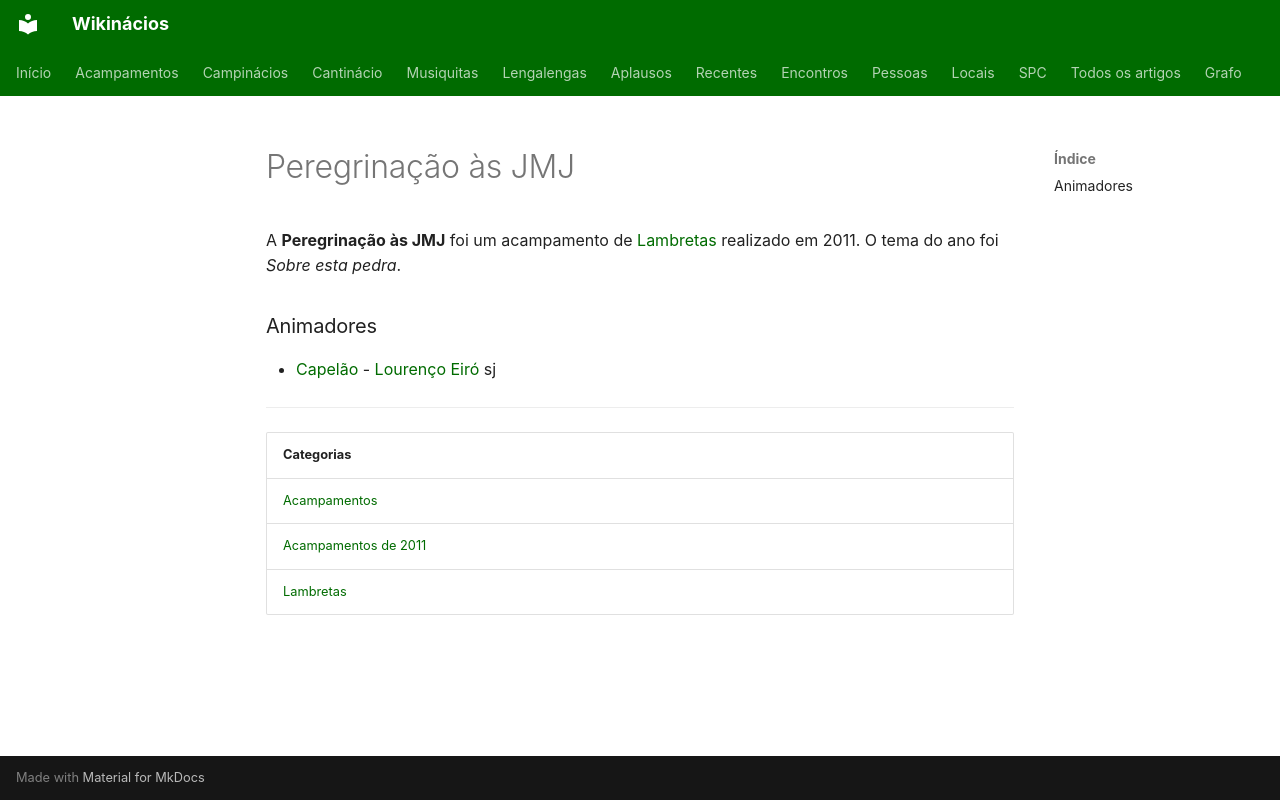

repository: neteinstein/Campinacios · page: Acampamentos/2011/Peregrinação às JMJ.html · generator: mkdocs

# Peregrinação às JMJ

A **Peregrinação às JMJ** foi um acampamento de [Lambretas](../../Categorias/Lambretas.md) realizado em 2011. O tema do ano foi *Sobre esta pedra*.

### Animadores

- [Capelão](../../Cargos/Capel%C3%A3o.md) - [Lourenço Eiró](../../Pessoas/L/Louren%C3%A7o%20Eir%C3%B3.md) sj

---

| Categorias |
| --- |
| [Acampamentos](../../Categorias/Acampamentos.md) |
| [Acampamentos de 2011](../../Categorias/Acampamentos%20de%202011.md) |
| [Lambretas](../../Categorias/Lambretas.md) |
